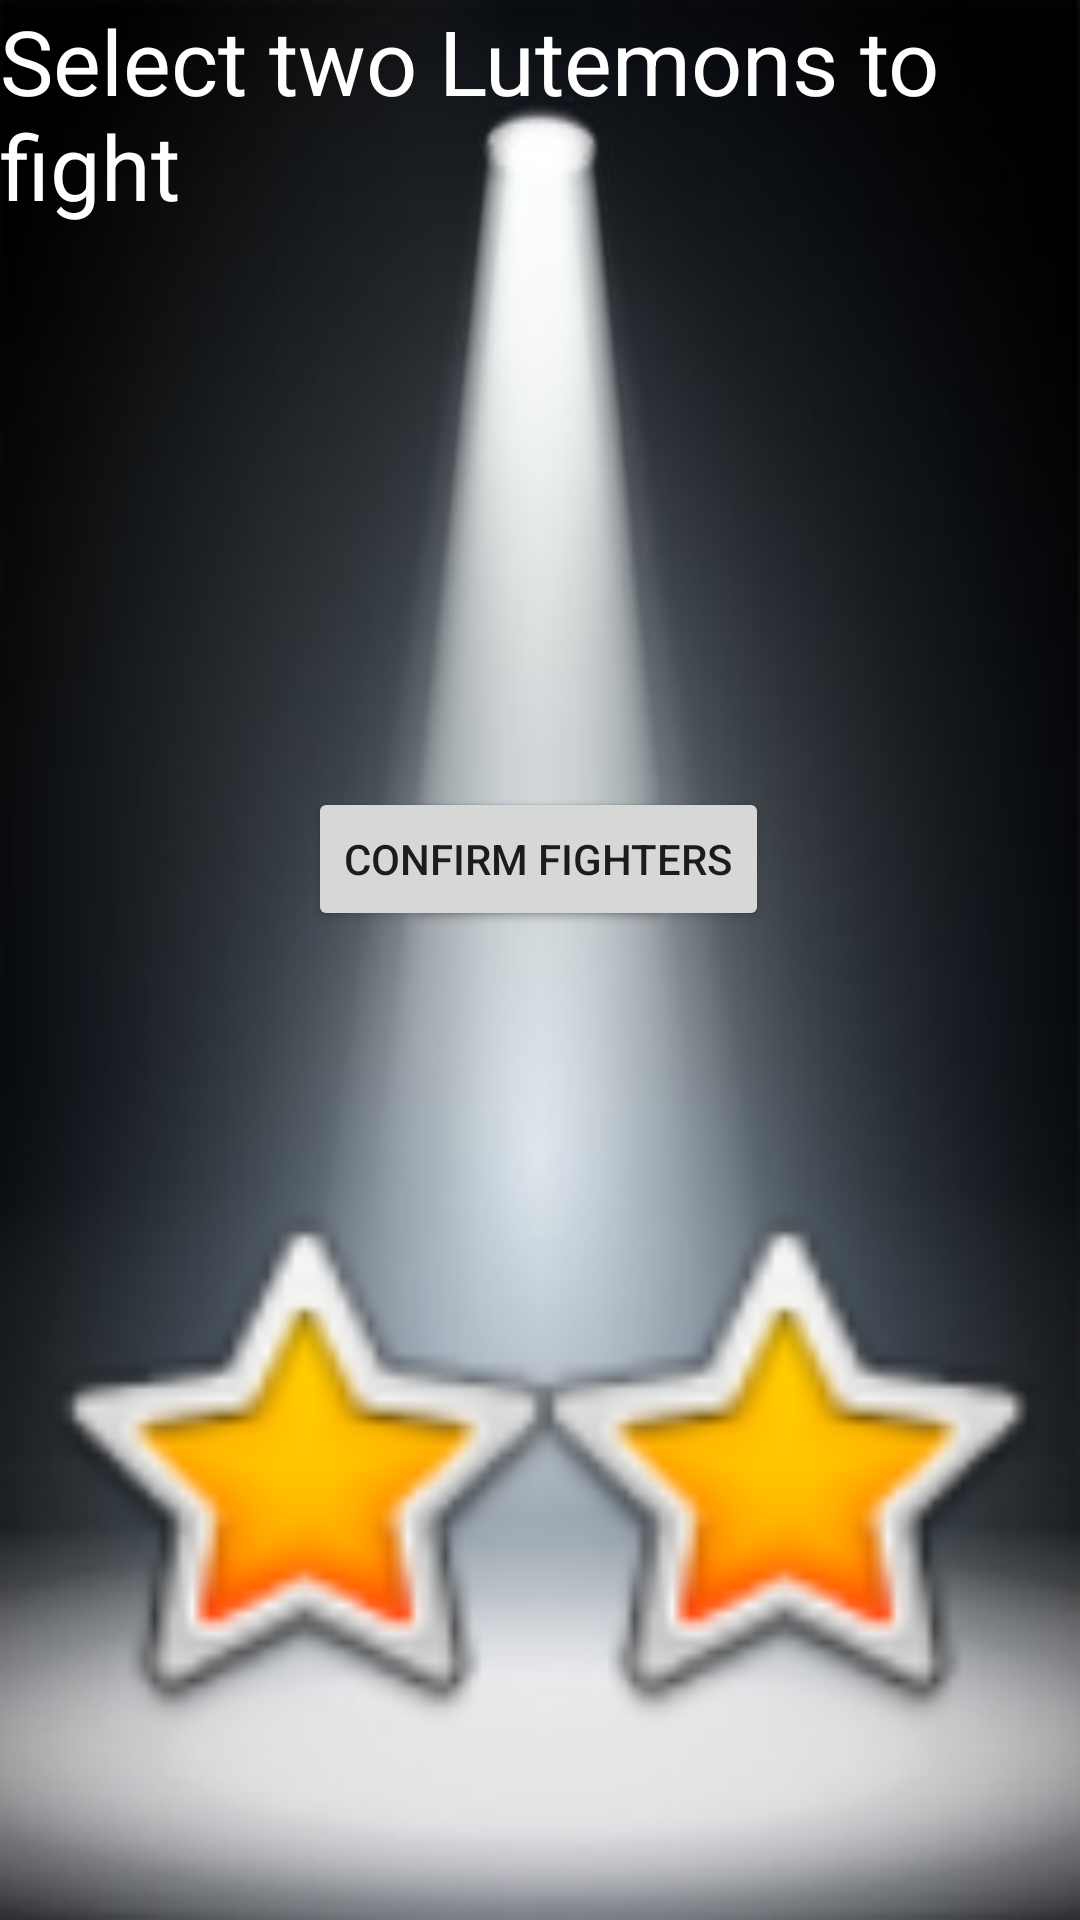

Write the Android layout XML for this screen, with the resource values it uses.
<!-- AndroidManifest.xml: application theme Theme.Olio_projekti -->
<!-- res/layout/activity_battle_menu.xml -->
<?xml version="1.0" encoding="utf-8"?>
<androidx.constraintlayout.widget.ConstraintLayout xmlns:android="http://schemas.android.com/apk/res/android"
    xmlns:app="http://schemas.android.com/apk/res-auto"
    xmlns:tools="http://schemas.android.com/tools"
    android:id="@+id/LinearLayoutCompatFightMenu"
    android:layout_width="match_parent"
    android:layout_height="match_parent"
    android:background="@drawable/fight_menu"
    android:orientation="vertical">


    <TextView
        android:id="@+id/textView"
        android:layout_width="wrap_content"
        android:layout_height="wrap_content"
        android:layout_gravity="center"
        android:text="Select two Lutemons to fight"
        android:textColor="@color/white"
        android:textSize="30dp"
        app:layout_constraintEnd_toEndOf="parent"
        app:layout_constraintHorizontal_bias="0.481"
        app:layout_constraintStart_toStartOf="parent"
        app:layout_constraintTop_toTopOf="parent" />

    <androidx.recyclerview.widget.RecyclerView
        android:id="@+id/RecyclerViewFightMenu"
        android:layout_width="match_parent"
        android:layout_height="wrap_content"
        android:layout_gravity="center"
        android:background="#722BA0FA"
        app:layout_constraintBottom_toTopOf="@+id/btnFight"
        app:layout_constraintEnd_toEndOf="parent"
        app:layout_constraintTop_toTopOf="parent" />

    <Button
        android:id="@+id/btnFight"
        android:layout_width="wrap_content"
        android:layout_height="wrap_content"
        android:layout_gravity="center"
        android:text="Fight!"
        app:layout_constraintBottom_toBottomOf="parent"
        app:layout_constraintEnd_toEndOf="parent"
        app:layout_constraintHorizontal_bias="0.498"
        app:layout_constraintStart_toStartOf="parent"
        app:layout_constraintTop_toTopOf="parent"
        app:layout_constraintVertical_bias="0.443"
        android:onClick="switchToBattleActivity"/>

    <Button
        android:id="@+id/btnConfirmFighters"
        android:layout_width="wrap_content"
        android:layout_height="wrap_content"
        android:layout_gravity="center"
        android:onClick="saveFighters"
        android:text="confirm fighters"
        app:layout_constraintBottom_toBottomOf="parent"
        app:layout_constraintEnd_toEndOf="parent"
        app:layout_constraintHorizontal_bias="0.498"
        app:layout_constraintStart_toStartOf="parent"
        app:layout_constraintTop_toTopOf="parent"
        app:layout_constraintVertical_bias="0.443" />

    <ImageView
        android:id="@+id/imageViewFighter1"
        android:layout_width="200dp"
        android:layout_height="200dp"
        android:foregroundGravity="bottom"
        app:layout_constraintBottom_toBottomOf="parent"
        app:layout_constraintEnd_toEndOf="parent"
        app:layout_constraintHorizontal_bias="0.0"
        app:layout_constraintStart_toStartOf="parent"
        app:layout_constraintTop_toTopOf="parent"
        app:layout_constraintVertical_bias="0.879"
        app:srcCompat="@android:drawable/btn_star_big_on" />

    <ImageView
        android:id="@+id/imageViewFighter2"
        android:layout_width="200dp"
        android:layout_height="200dp"
        android:foregroundGravity="bottom"
        app:layout_constraintBottom_toBottomOf="parent"
        app:layout_constraintEnd_toEndOf="parent"
        app:layout_constraintHorizontal_bias="1.0"
        app:layout_constraintStart_toStartOf="parent"
        app:layout_constraintTop_toTopOf="parent"
        app:layout_constraintVertical_bias="0.879"
        app:srcCompat="@android:drawable/btn_star_big_on" />
</androidx.constraintlayout.widget.ConstraintLayout>
<!-- resources referenced by this layout -->
<resources>
  <!-- drawable fight_menu: jpg bitmap (drawable, 12829 bytes) -->
  <style name="Theme.Olio_projekti" parent="Theme.MaterialComponents.DayNight.DarkActionBar">
          
          <item name="colorPrimary">@color/purple_500</item>
          <item name="colorPrimaryVariant">@color/purple_700</item>
          <item name="colorOnPrimary">@color/white</item>
          
          <item name="colorSecondary">@color/teal_200</item>
          <item name="colorSecondaryVariant">@color/teal_700</item>
          <item name="colorOnSecondary">@color/black</item>
          
          <item name="android:statusBarColor">?attr/colorPrimaryVariant</item>
          
      </style>
  <!-- not gathered from this repository: default colours our renderer supplied (Android Studio template values) -->
  <color name="purple_500">#FF6200EE</color>
  <color name="purple_700">#FF3700B3</color>
  <color name="teal_200">#FF03DAC5</color>
  <color name="teal_700">#FF018786</color>
  <color name="black">#FF000000</color>
  <color name="white">#FFFFFFFF</color>
</resources>
